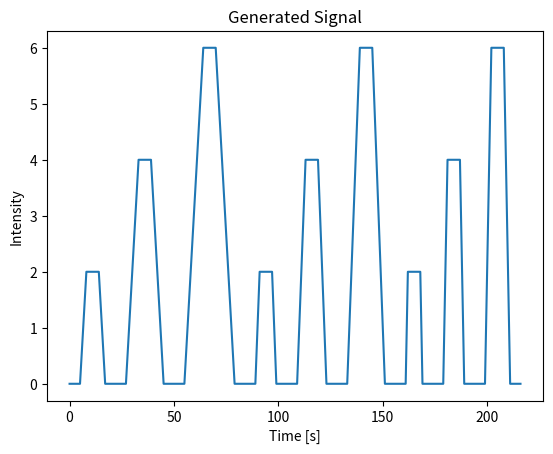

The matplotlib source for this figure:
import numpy as np
import matplotlib.pyplot as plt

def generate_signal(pressure_values, rise_values, stay_time, freq=250):
    # Time step (1 / frequency)
    dt = 1 / freq
    
    # List to hold the resulting signal
    signal = []
    time = []
    
    # Iterate over each z value
    for z in stay_time:
        for i, y in enumerate(rise_values):
            for j, x in enumerate(pressure_values):
                # Calculate the adjusted rise time based on the previous logic
                if i == 0:
                    rise_time_duration = y * x / pressure_values[0]  # For the first y, use the ratio of current x to first x
                else:
                    rise_time_duration = y * (x / pressure_values[0])  # Scale subsequent x values accordingly
                
                # Idle time before the rise: 5 seconds of 0 intensity
                idle_time = np.zeros(int(5 * freq))  # 5 seconds of 0
                
                # Generate rising phase
                rise_time = np.linspace(0, x, int(rise_time_duration * freq))  # Linear rise from 0 to x
                
                # Hold constant phase
                constant_time = np.full(int(z * freq), x)  # Hold the value x for z seconds
                
                # Generate falling phase
                fall_time = np.linspace(x, 0, int(rise_time_duration * freq))  # Linear fall from x to 0
                
                # Concatenate all phases together
                full_signal = np.concatenate([idle_time, rise_time, constant_time, fall_time, idle_time])
                
                # Append the signal and corresponding time array
                signal.extend(full_signal)
                time.extend(np.linspace(len(time) * dt, len(time) * dt + len(full_signal) * dt, len(full_signal)))
    
    # Convert to numpy arrays for better manipulation
    signal = np.array(signal)
    time = np.array(time)
    
    # Return the final signal and time arrays
    return time, signal

# Example values (force levels x, rise times y, constant times z)
pressure_values = [2, 4, 6] # forza
rise_values = [3, 2, 1] # Start with y = 1 for the first x's, then multiply for the following ones
stay_time = [6]

# Generate the signal
time, signal = generate_signal(pressure_values, rise_values, stay_time)

# Plot the signal to visualize
plt.plot(time, signal)
plt.title("Generated Signal")
plt.grid(False)
plt.xlabel("Time [s]")
plt.ylabel("Intensity")
plt.show()
